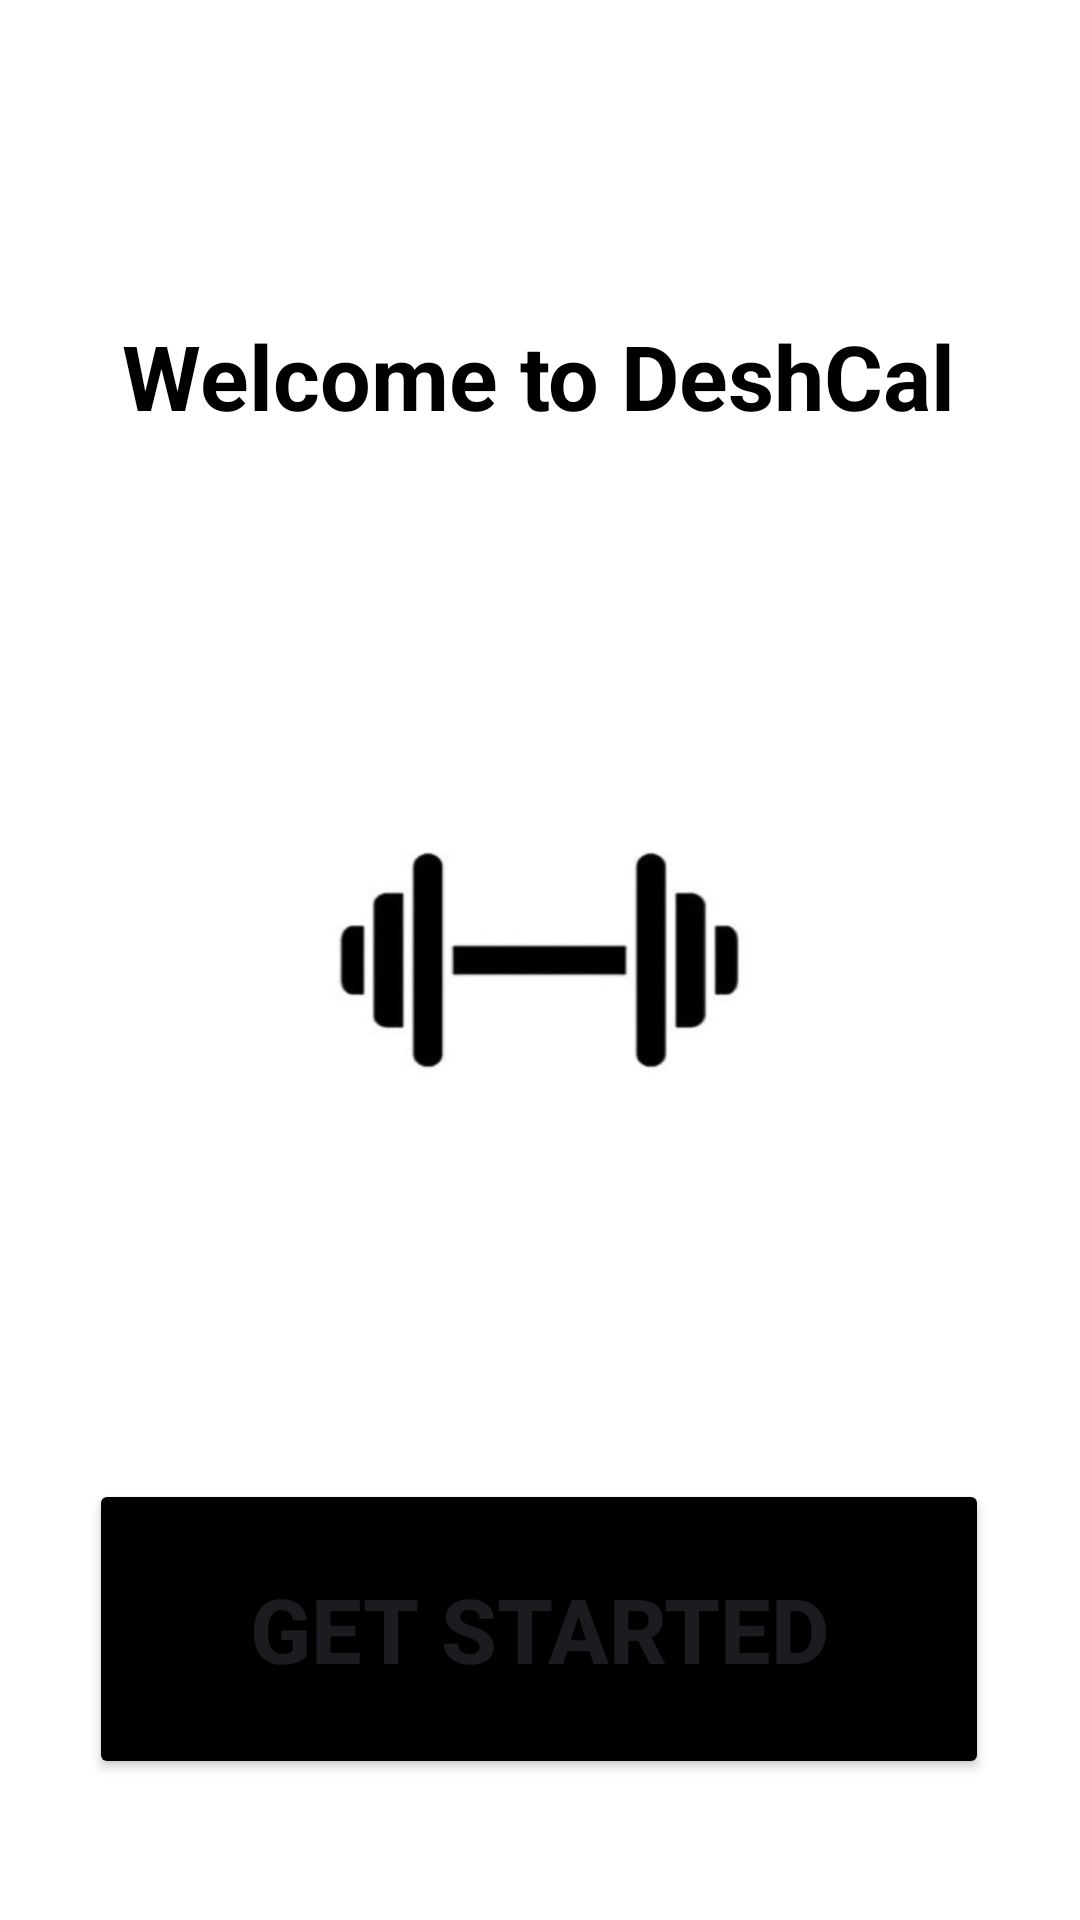

Layout XML and referenced resources for this Android screen:
<!-- AndroidManifest.xml: application theme Theme.DeshCalV1 -->
<!-- res/layout/activity_main.xml -->
<?xml version="1.0" encoding="utf-8"?>
<androidx.constraintlayout.widget.ConstraintLayout xmlns:android="http://schemas.android.com/apk/res/android"
    xmlns:app="http://schemas.android.com/apk/res-auto"
    xmlns:tools="http://schemas.android.com/tools"
    android:id="@+id/main"
    android:layout_width="match_parent"
    android:layout_height="match_parent"
    android:background="@drawable/back"
    tools:context=".MainActivity">

    <TextView
        android:id="@+id/textView"
        android:layout_width="wrap_content"
        android:layout_height="wrap_content"
        android:text="Welcome to DeshCal"
        android:textColor="@color/black"
        android:textSize="30dp"
        android:textStyle="bold"
        app:layout_constraintBottom_toBottomOf="parent"
        app:layout_constraintEnd_toEndOf="parent"
        app:layout_constraintHorizontal_bias="0.497"
        app:layout_constraintStart_toStartOf="parent"
        app:layout_constraintTop_toTopOf="parent"
        app:layout_constraintVertical_bias="0.175" />

    <Button
        android:layout_width="300dp"
        android:layout_height="100dp"
        android:id="@+id/Sbutton"
        app:layout_constraintBottom_toBottomOf="parent"
        app:layout_constraintEnd_toEndOf="parent"
        app:layout_constraintHorizontal_bias="0.495"
        app:layout_constraintStart_toStartOf="parent"
        app:layout_constraintTop_toBottomOf="@+id/textView"
        app:layout_constraintVertical_bias="0.881"
        android:backgroundTint="@color/black"
        android:text="Get Started"
        android:textSize="30dp"
        android:textStyle="bold"
        />

</androidx.constraintlayout.widget.ConstraintLayout>
<!-- resources referenced by this layout -->
<resources>
  <color name="black">#FF000000</color>
  <!-- drawable back: jpg bitmap (drawable, 20899 bytes) -->
  <style name="Theme.DeshCalV1" parent="Base.Theme.DeshCalV1" />
  <style name="Base.Theme.DeshCalV1" parent="Theme.Material3.DayNight.NoActionBar">
          
          
          <item name="colorPrimaryVariant">@color/lavender</item>
      </style>
  <color name="lavender">#8692f7</color>
</resources>
